Run: headless pygame with SDL's dummy video driver; simulated clock (each Clock.tick advances the game by its frame time, no real sleeping); random seed 0; keys injected as events and as key.get_pressed() state; mouse plan: one left click at the window centre at the start of phase 2, then a move to the lower-right quarter at the start of phase 3.
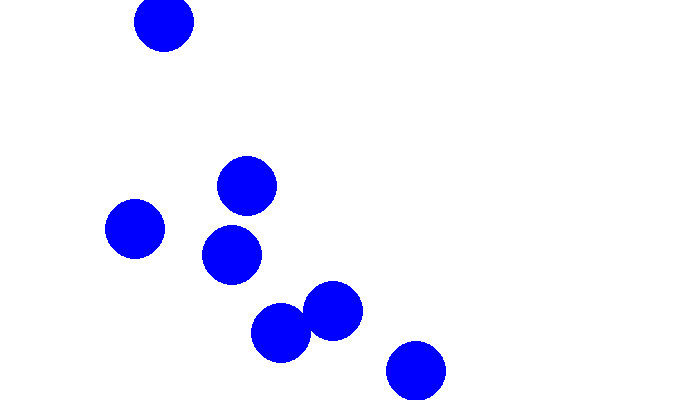
Frame 1 of 4 · flips 1–60 · no input
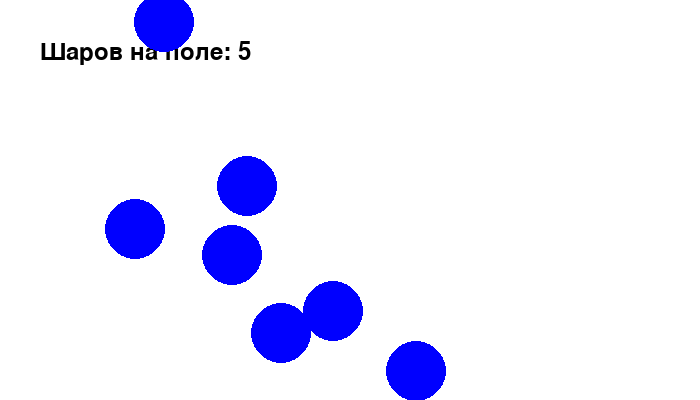
Frame 2 of 4 · flips 61–180 · clicked the window centre · tapped SPACE, RETURN · held RIGHT (→), D
Frame 3 of 4 · flips 181–300 · moved the mouse to the lower-right quarter · held DOWN (↓), S · screen unchanged from frame 2, image omitted
Frame 4 of 4 · flips 301–420 · held LEFT (←), A, UP (↑), W · screen unchanged from frame 3, image omitted

The pygame program that drew these frames:

import pygame  # не входит в стандартную библиотеку (pip install pygame)
from random import randint
import time

def get_randint(x, y):
    while True:
        n = randint(x, y)
        if n == 0:
            continue
        return n
    

class Ball:
    def __init__(self, display):
        self.display = display
        self.color = pygame.Color('Red')
        self.center_x = 100
        self.center_y = 100
        self.radius = 30
        
        self.vx = 0
        self.vy = 0

    # Функция расующая шар
    def show(self):
        pygame.draw.circle(self.display, self.color, (self.center_x, self.center_y), self.radius)

    # Очищаем слад шарика
    def clear(self):
        pygame.draw.circle(self.display, pygame.Color('white'), (self.center_x, self.center_y), self.radius)

    # Перемещаем шарик
    def go(self):
        self.center_x += self.vx
        self.center_y += self.vy

    # Рисуем анимацию, объединяя методы класса
    def move(self):
        self.clear()
        self.go()
        self.show()
        
    def stop(self):
        self.vx = 0
        self.vy = 0        


# Создаем класс случайного шара, наследующего класс Ball
# class Название класса(Клас прародитель)
class RandomPointBall(Ball):
    def __init__(self, display):
        # Вначале вызываем конструктор прародителя
        super().__init__(display)
        
        # Затем изменяем необходимые параметры
        width, height = display.get_size()
        self.color = pygame.Color('blue')
        self.center_x = randint(self.radius, width - self.radius)
        self.center_y = randint(self.radius, height - self.radius)

class PointBall(Ball):
    def __init__(self, display, x, y):
        super().__init__(display)
        self.color = pygame.Color('yellow')
        self.center_x = x
        self.center_y = y


class RandomMovingBall(RandomPointBall):
    def __init__(self, display):
        super().__init__(display)

        self.vx = get_randint(-3, 3)
        self.vy = get_randint(-3, 3)





# Инициируем pygame
pygame.init()

width = 700
height = 400
# Создаем окно с заданными размерами (передаем картеж с размерами)
display = pygame.display.set_mode( (width, height) )
# Меняем цвет заливки окна (по умолчанию черный)
display.fill(pygame.Color('white'))

font = pygame.font.Font(None, 35)

balls = []
for i in range(10):
    ball = RandomMovingBall(display)
    ball.show()
    balls.append(ball)

# Обновляем экран. Иначе не применятся изменения сделанные выше и будет черный экран
pygame.display.flip()

time.sleep(2)

clock = pygame.time.Clock()
while True:
    for event in pygame.event.get():
        # Обрабатываем событие закрытия окна (нажатие на кнопку закрытия)
        if event.type == pygame.QUIT:
            pygame.quit()
        elif event.type == pygame.MOUSEBUTTONDOWN:
            #x = event.pos[0]
            #y = event.pos[1]
            #ball = PointBall(display, x, y)
            # ball.show()
            balls_count = 0
            for ball in balls:
                ball.stop()
                if ball.center_x > ball.radius and ball.center_x < width - ball.radius:
                    if ball.center_y > ball.radius and ball.center_y < height - ball.radius:
                        balls_count += 1
            text = font.render('Шаров на поле: ' + str(balls_count), True, pygame.Color('black'))
            display.blit(text, [40, 40])

                
    for ball in balls:
        ball.move()
    pygame.display.flip()
    clock.tick(60)
